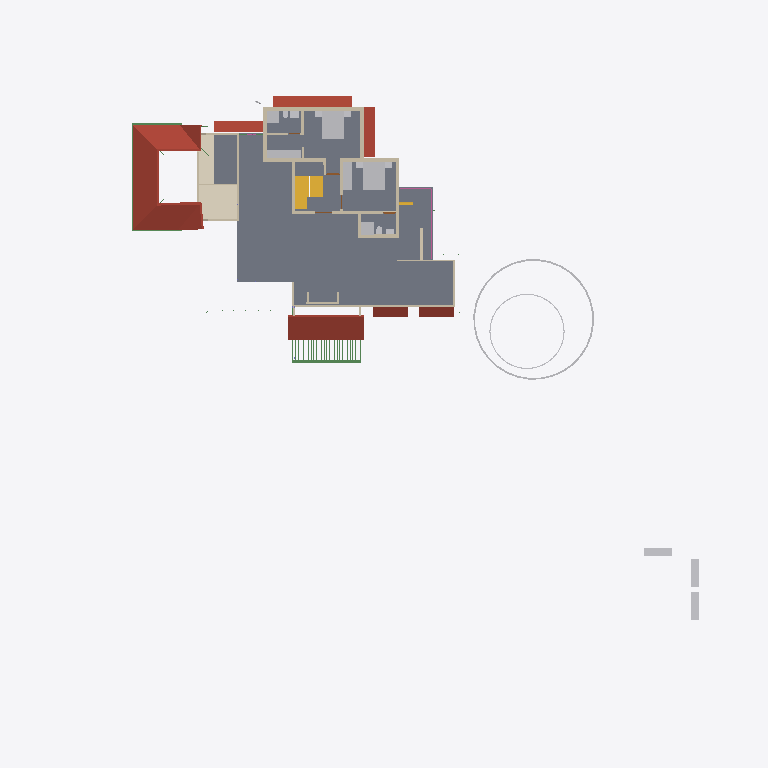
Plan cut of the same IFC building model at storey 'GF Lintel' (level 2.55 m, cut at 3.95 m), seen from above with north up, elements coloured by IFC class: 25 walls (beige), 19 other elements (light grey), 6 roofs (red-brown), 5 beams (green), 3 stair flights (yellow), 2 slabs (grey), 1 covering (cream), 1 railing (pink). Cut surfaces are drawn darker.
Extent 50.8 m × 48.1 m × 10.9 m (x, y, z). Storeys (7): Footing at -0.72 m; 00 at 0.00 m; GF-Plumbing at 0.00 m; GF at 0.45 m; GF Lintel at 2.55 m; FF at 3.45 m; SF at 6.45 m. Elements (680): 187 IfcWall, 151 IfcBeam, 125 IfcColumn, 50 IfcFurniture, 25 IfcPipeSegment, 23 IfcDoor, 23 IfcRailing, 23 IfcWindow, 17 IfcSlab, 16 IfcSanitaryTerminal, 8 IfcRoof, 8 IfcSolarDevice.

HEADER;
FILE_DESCRIPTION(('ViewDefinition[DesignTransferView]'),'2;1');
FILE_NAME('AnilIFC.ifc','2025-05-28T09:37:53+05:30',(''),(''),'IfcOpenShell 0.8.2','Bonsai 0.8.2','');
FILE_SCHEMA(('IFC4X3'));
ENDSEC;
DATA;
#1=IFCPROJECT('0$WNUybvfAYORhaB4XNFsz',$,'My Project',$,$,$,$,(#14,#26),#9);
#30=IFCSITE('3M0IN1zgbAER3qQbvbHEyN',$,'My Site',$,$,#21593,$,$,$,$,$,$,$,$);
#2446=IFCSITE('1Q_c7uVcTCngKTLSlSECoW',$,'Site',$,$,#21603,#2459,$,$,$,$,$,$,$);
#36=IFCBUILDING('1$IA7hdqP7iPKszbJPMQXv',$,'My Building',$,$,#21598,$,$,$,$,$,$);
#42=IFCBUILDINGSTOREY('2kIwN_l2HEff17hxWulS$t',$,'00',$,$,#21448,$,$,$,$);
#96=IFCBUILDINGSTOREY('1ytHU9NMr9xuhR6nOuParS',$,'GF',$,$,#197670,$,$,$,$);
#113=IFCBUILDINGSTOREY('02Wk4pOKz6S8OjqfsSxw3f',$,'FF',$,$,#26578,$,$,$,$);
#12120=IFCBUILDINGSTOREY('30jjxh13H5ZfRPWBSBUv3P',$,'GF Lintel',$,$,#205699,$,$,$,$);
#63201=IFCBUILDINGSTOREY('29$z2S3$n8RvRPKj7iW$sZ',$,'SF',$,$,#63429,$,$,$,$);
#108970=IFCBUILDINGSTOREY('3iWuMSe1v7khUzkZ98yZ0Z',$,'Footing',$,$,#108991,$,$,$,$);
#147287=IFCBUILDINGSTOREY('2KbWokeHD6$ezCcWwHlXSS',$,'GF-Plumbing',$,$,#147303,$,$,$,$);
#2418=IFCSLAB('2zuPSYDAL5VgmGKHnYEo6Y',$,'Slab',$,$,#197770,#2429,$,$);
#103220=IFCROOF('0MsxFqRGX37voS$3DPyzG8',$,'Roof.007',$,$,#205724,#103362,$,.GABLE_ROOF.);
#73314=IFCCOVERING('28lh$sdOz2J8GK$ywyiPYW',$,'Covering',$,$,#73370,#73329,$,$);
#32444=IFCROOF('1aUfLipIrEyQs0HVDV7QAC',$,'Roof',$,$,#197790,#32461,$,$);
#76381=IFCGEOGRAPHICELEMENT('2pfiLi3vv79x_8U6RE3CYp',$,'GeographicElement',$,$,#76413,#76449,$,$);
#27810=IFCFURNITURE('1SPv3HdY94TPP__StzdHT6',$,'Furniture',$,$,#30693,#27823,$,$);
#27831=IFCFURNITURE('2_SW9j6Cr8ov2BnsvZD0pv',$,'Furniture',$,$,#98674,#90066,$,$);
#47575=IFCROOF('3XPSi919X2xgowyHdSbiMi',$,'Roof',$,$,#197895,#47592,$,$);
#209683=IFCROOF('0iCBFDdAL9R8A1rVPo9tJ1',$,'Roof',$,$,#209763,#209700,$,$);
#10353=IFCSTAIRFLIGHT('2Zm0rZgTbDdgxMEp5bq$9_',$,'StairFlight',$,$,#197865,#10385,$,12,11,0.183333337306976,0.150000005960464,.STRAIGHT.);
#10963=IFCSLAB('3moCxSwFL1w8slcgM_ciTa',$,'Slab',$,$,#197780,#10977,$,$);
#3745=IFCWALL('3PPEKA0qP28Bdd0QhJ_gm2',$,'Wall',$,$,#110977,#3756,$,$);
#13124=IFCROOF('2Wc40MyBn5PgqI1Y_x0pIx',$,'Roof',$,$,#197675,#13135,$,$);
#13272=IFCROOF('1fNnHheW1DS9OM80bg67kK',$,'Roof',$,$,#197680,#13283,$,$);
#25738=IFCWALL('0lZX8X4012ux6T$fM5b9SU',$,'Wall',$,$,#196770,#25749,$,$);
#29582=IFCSTAIRFLIGHT('2HjMoCmO94KuMRiXbMpo$G',$,'StairFlight',$,$,#197785,#29688,$,5,4,0.160000002384186,0.25,.STRAIGHT.);
#27340=IFCFURNITURE('3BCTQ2eUXDPPlOEgYqoaS1',$,'Furniture',$,$,#29111,#27371,$,$);
#74869=IFCGEOGRAPHICELEMENT('3qyTpdBrLCaxCPBVEhKmZp',$,'GeographicElement',$,$,#76320,#74901,$,$);
#30474=IFCFURNITURE('0PnCGZkhj8HucArEpD2kQd',$,'Furniture',$,$,#30698,#30502,$,$);
#3979=IFCWALL('2kq4XltiX27QGB58zgBIu7',$,'Wall',$,$,#207345,#3990,$,$);
#16799=IFCFURNITURE('055N_$xmX9ZQbc0CYFtvE3',$,'Furniture',$,$,#197800,#16798,$,$);
#17096=IFCFURNITURE('0yYwZAg3jFQvkxBxQ0MGp1',$,'Furniture',$,$,#197805,#17095,$,$);
#18669=IFCFURNITURE('0_rDbuDo58VxsMmqMXWGXl',$,'Furniture',$,$,#197810,#18668,$,$);
#3797=IFCWALL('3E$5CYP8T92uwjDtsIf6$M',$,'Wall',$,$,#197269,#3808,$,$);
#4605=IFCWALL('0R6ynCLsLAcec_q9E8Ic4t',$,'Wall',$,$,#194646,#4616,$,$);
#3771=IFCWALL('1BQWAl8DT5I8F3hizVQb3r',$,'Wall',$,$,#114645,#3782,$,$);
#4005=IFCWALL('0DxJeEnmv1xRQT1YoHF$5a',$,'Wall',$,$,#207378,#4016,$,$);
#64765=IFCWALL('1n$hjU3Dj8hwh6UFKCxvkK',$,'Wall',$,$,#196418,#64776,$,$);
#27078=IFCSANITARYTERMINAL('333N$OaQz8Re_MgMgeRvY_',$,'SanitaryTerminal',$,$,#207448,#27091,$,$);
#26866=IFCSANITARYTERMINAL('1YE_NqT8v46u1Dd3XwNnli',$,'SanitaryTerminal',$,$,#30071,#26897,$,$);
#62755=IFCBEAM('1aSVv8HwX56wZQn_oG$9rN',$,'Beam',$,$,#198830,#62766,$,$);
#3953=IFCWALL('2R6HHcsQjDZxHSe0tdJp0W',$,'Wall',$,$,#194595,#3964,$,$);
#26129=IFCWALL('0ger0g3pfBQfJD7OM8jOCN',$,'Wall',$,$,#209492,#26140,$,$);
#4631=IFCWALL('32cQZexAvBCO_o8rt9HHU$',$,'Wall',$,$,#194540,#4642,$,$);
#3901=IFCWALL('2Bvgfflh98quKCLNNOeAbJ',$,'Wall',$,$,#207290,#3912,$,$);
#4491=IFCWALL('0$RRVrqLr7eeV_FSYo5Nkw',$,'Wall',$,$,#114073,#4502,$,$);
#59897=IFCBEAM('281e41i4XAn8FRYAA9Vr36',$,'Beam',$,$,#198960,#59908,$,$);
#62692=IFCWALL('1P6TCAnNLEifUxvdrC1jpy',$,'Wall',$,$,#196653,#62703,$,$);
#64539=IFCRAILING('0DvFksG_94yOnkzD5IW9CG',$,'Railing',$,'FRAMELESS_PANEL',#64949,#64557,$,.USERDEFINED.);
#60117=IFCBEAM('3bqZtw9y1C_O9nFHnZu1hH',$,'Beam',$,$,#198955,#60128,$,$);
#113194=IFCWALL('1WVu$Hs8fEuOKpLmv8LTuy',$,'Wall',$,$,#199190,#113205,$,$);
#25764=IFCWALL('3xt5gn$ijE38abE2GTy7Nn',$,'Wall',$,$,#196542,#25775,$,$);
#3927=IFCWALL('3dADdcYTz2FxrWMI4C4ESG',$,'Wall',$,$,#113669,#3938,$,$);
#73217=IFCWALL('0nuaf4wVn87eUKYnbQPTY1',$,'Wall',$,$,#196436,#73252,$,$);
#4694=IFCWALL('0m8bqtedHCBOulSTjJoeI4',$,'Wall',$,$,#207313,#4705,$,$);
#58608=IFCBEAM('2HAkqdXEX00x3EY8IiHZ6E',$,'Beam',$,$,#198815,#58619,$,$);
#37165=IFCWALL('1jv1$ib1XDYuoVZOluvqnT',$,'Wall',$,$,#37380,#37171,$,$);
#26944=IFCSANITARYTERMINAL('1kMW_LXVHF4h5etss$cMFc',$,'SanitaryTerminal',$,$,#27039,#26975,$,$);
#25659=IFCWALL('0RIdlLK$jAGPzQ5U4dZVLB',$,'Wall',$,$,#196560,#25665,$,$);
#59931=IFCBEAM('0vtLnhG3P5cgIuqJwVA0lM',$,'Beam',$,$,#198965,#59942,$,$);
#55209=IFCWALL('1roh8A3W97r8ozZ8qxwk6X',$,'Wall',$,$,#196395,#55220,$,$);
#56131=IFCWALL('3EsSyc7KDFpRIWQrubltLE',$,'Wall',$,$,#196605,#56142,$,$);
#3823=IFCWALL('3yES3GBwH1VPUe8SP9NEYj',$,'Wall',$,$,#113862,#3834,$,$);
#27014=IFCSANITARYTERMINAL('0st4ogfJPBBPJTFcX0IgQ5',$,'SanitaryTerminal',$,$,#207453,#27027,$,$);
#27737=IFCFURNITURE('0l60d4J$P0H8VI$axZE9di',$,'Furniture',$,$,#30683,#27750,$,$);
#27711=IFCFURNITURE('33WZ1oYRD8FO4aV1atP_Bu',$,'Furniture',$,$,#98664,#27724,$,$);
#27758=IFCFURNITURE('1kmyPfXbL8VBKOJILvAoKN',$,'Furniture',$,$,#98669,#27771,$,$);
#27784=IFCFURNITURE('3crAuABsT2gf$q7A0hVci4',$,'Furniture',$,$,#30688,#27797,$,$);
#64188=IFCSTAIRFLIGHT('0_g1NE2VX6L9HhOtXunBr8',$,'StairFlight',$,$,#88994,#64220,$,12,11,0.208333333333333,0.0500000007450581,.STRAIGHT.);
#27040=IFCSANITARYTERMINAL('3KNRg3PtT17fCDyWWbTw5P',$,'SanitaryTerminal',$,$,#29166,#27053,$,$);
#54094=IFCWALL('3EoigP6Nf2wguzJ71GUC6p',$,'Wall',$,$,#196676,#54105,$,$);
#26905=IFCSANITARYTERMINAL('3zSYiSNArASReHJBZFd6ie',$,'SanitaryTerminal',$,$,#27013,#26936,$,$);
ENDSEC;